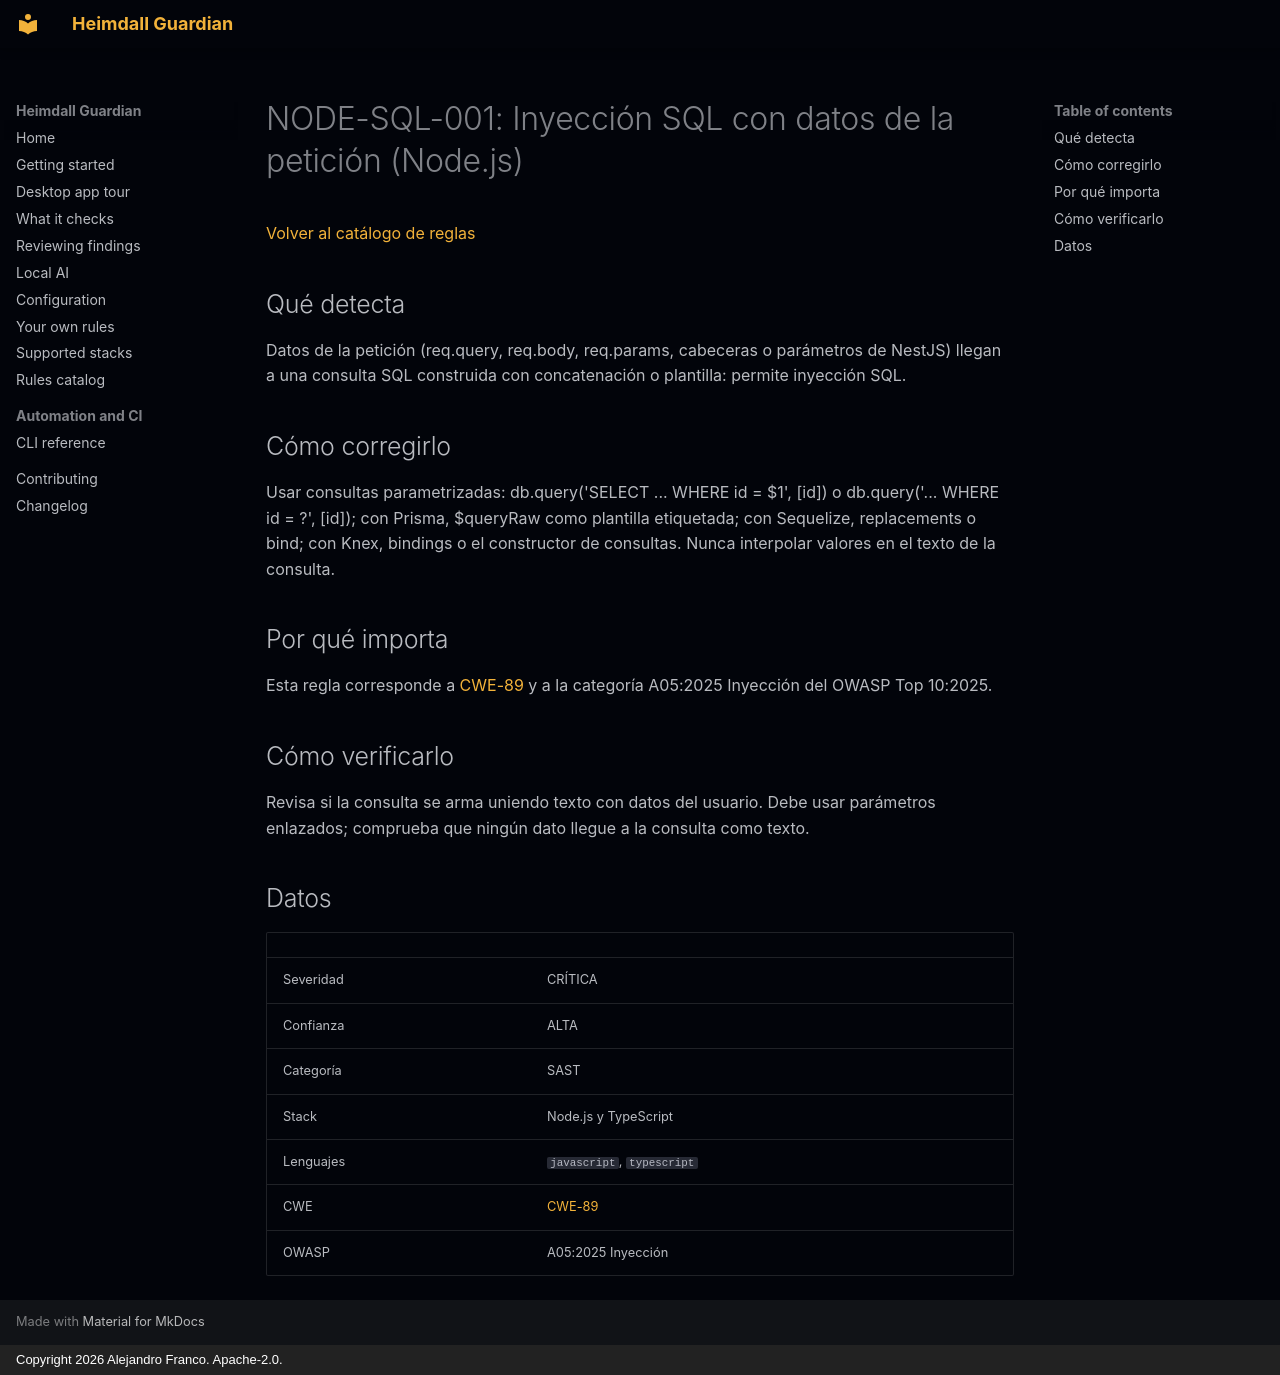

repository: jafrancov/heimdall-guardian · page: rules/NODE-SQL-001.es/index.html · generator: mkdocs · copyright: Copyright 2026 Alejandro Franco. Apache-2.0.

# NODE-SQL-001: Inyección SQL con datos de la petición (Node.js)

[Volver al catálogo de reglas](index.es.md)

## Qué detecta

Datos de la petición (req.query, req.body, req.params, cabeceras o parámetros de NestJS) llegan a una consulta SQL construida con concatenación o plantilla: permite inyección SQL.

## Cómo corregirlo

Usar consultas parametrizadas: db.query('SELECT ... WHERE id = $1', [id]) o db.query('... WHERE id = ?', [id]); con Prisma, $queryRaw como plantilla etiquetada; con Sequelize, replacements o bind; con Knex, bindings o el constructor de consultas. Nunca interpolar valores en el texto de la consulta.

## Por qué importa

Esta regla corresponde a [CWE-89](https://cwe.mitre.org/data/definitions/89.html) y a la categoría A05:2025 Inyección del OWASP Top 10:2025.

## Cómo verificarlo

Revisa si la consulta se arma uniendo texto con datos del usuario. Debe usar parámetros enlazados; comprueba que ningún dato llegue a la consulta como texto.

## Datos

| | |
|---|---|
| Severidad | CRÍTICA |
| Confianza | ALTA |
| Categoría | SAST |
| Stack | Node.js y TypeScript |
| Lenguajes | `javascript`, `typescript` |
| CWE | [CWE-89](https://cwe.mitre.org/data/definitions/89.html) |
| OWASP | A05:2025 Inyección |
